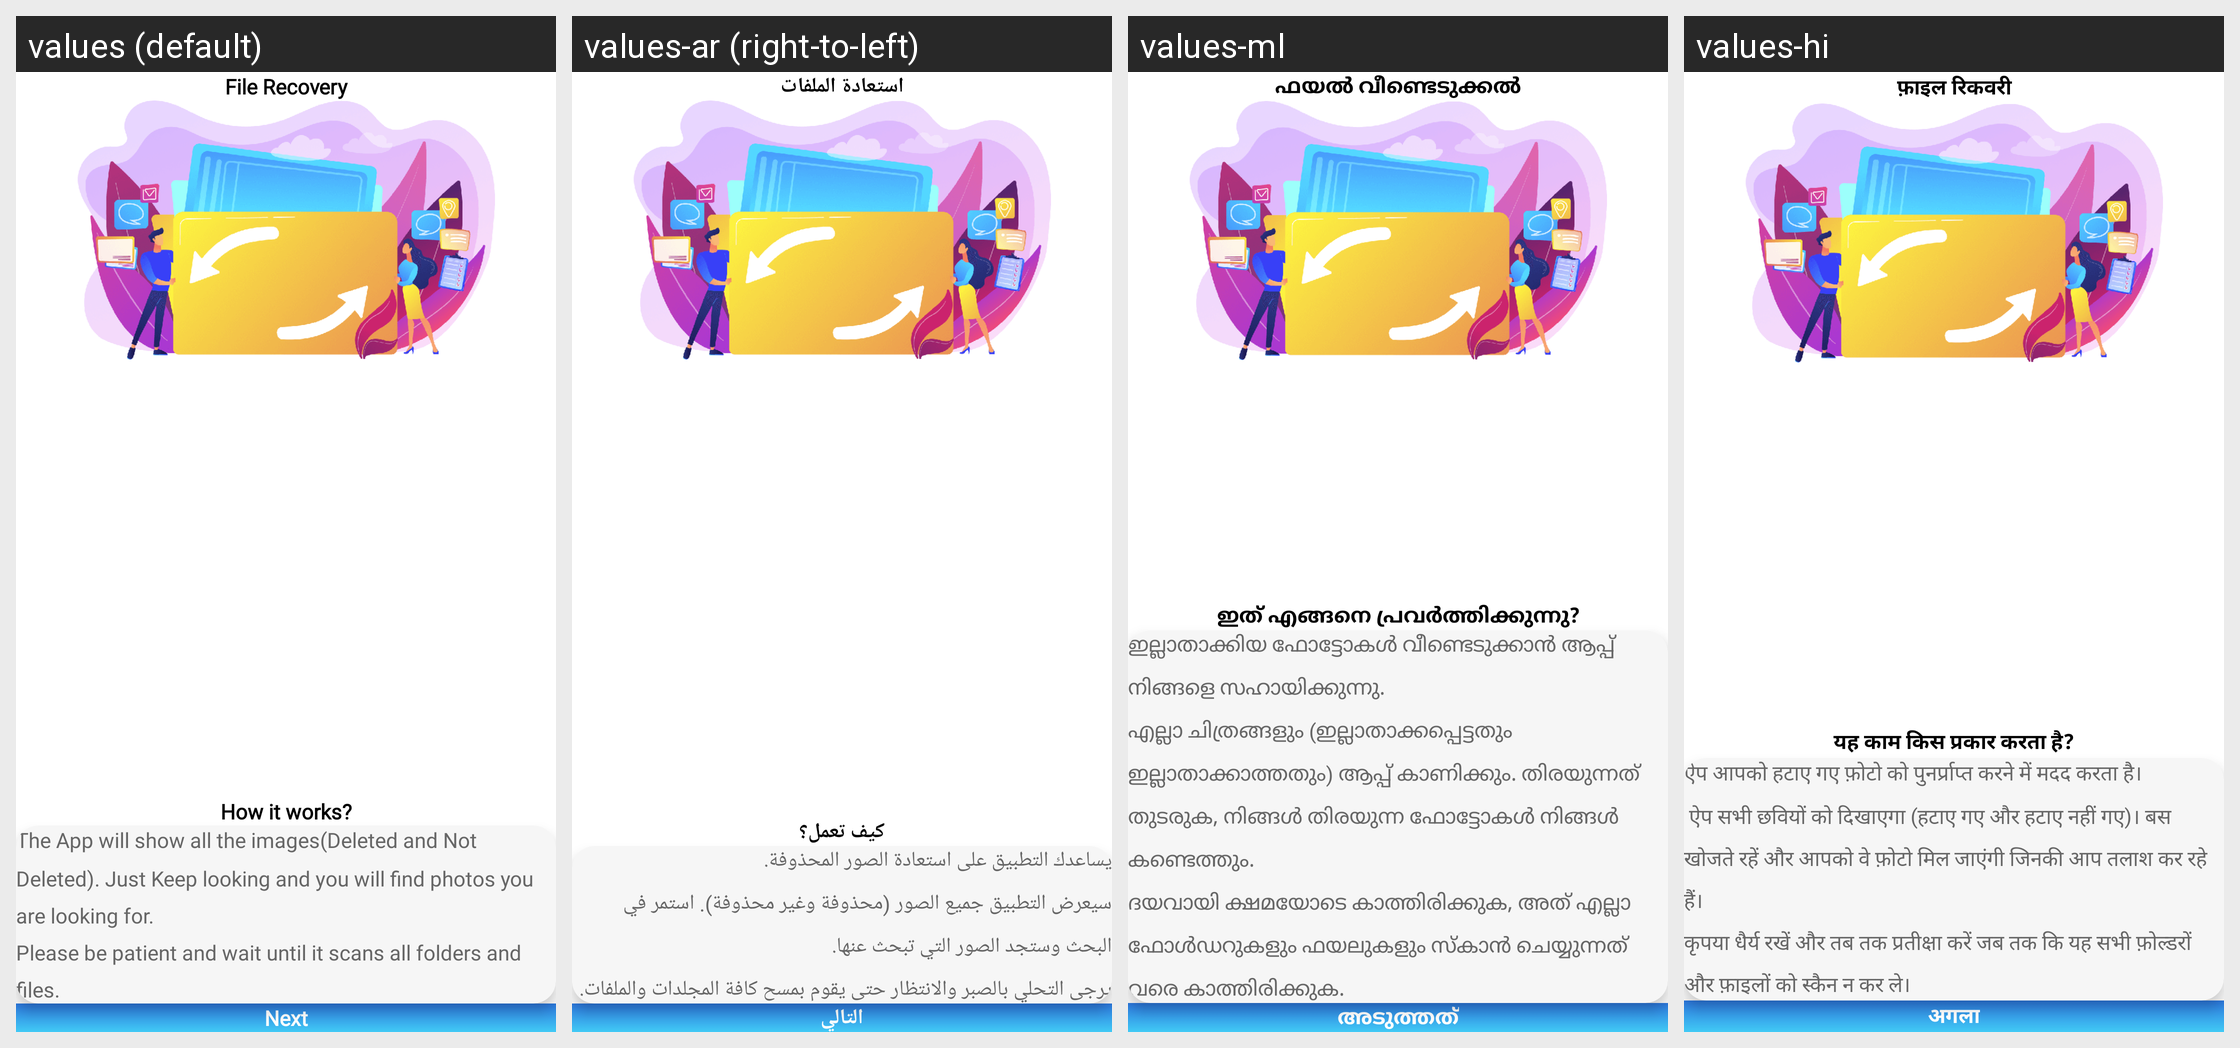

Locale-by-locale string values for the Android screen shown in this grid:
Android screen res/layout/activity_introduce.xml rendered under 4 locales, left to right: values (default), values-ar (right-to-left), values-ml, values-hi. Device: Nexus 5 (rendered at 1080×1920; each locale shown at half size, 540×960, under a caption strip naming it); theme AppTheme.NoActionBar.
Other locales in the repository, not shown: values-cs, values-de, values-es, values-fil, values-fr, values-hr, values-in, values-it, values-ja, values-ko, values-ms, values-pl, values-pt, values-ru, values-sr, values-sv, values-th, values-tr, values-vi, values-zh, values-zh-rHK, values-zh-rTW.
Strings drawn on this screen, with the default value and each locale's value (text and hints the layout hard-codes, and strings that could not be matched under every locale, appear in the picture but are not listed):

app_name
  values: File Recovery
  values-ar: استعادة الملفات
  values-ml: ഫയൽ വീണ്ടെടുക്കൽ
  values-hi: फ़ाइल रिकवरी

how_to_work
  values: How it works?
  values-ar: كيف تعمل؟
  values-ml: ഇത് എങ്ങനെ പ്രവർത്തിക്കുന്നു?
  values-hi: यह काम किस प्रकार करता है?

scan_tip
  values: The App will show all the images(Deleted and Not Deleted). Just Keep looking and you will find photos you are looking for.
      Please be patient and wait until it scans all folders and files.
  values-ar: يساعدك التطبيق على استعادة الصور المحذوفة. 
      سيعرض التطبيق جميع الصور (محذوفة وغير محذوفة). استمر في البحث وستجد الصور التي تبحث عنها. 
      يرجى التحلي بالصبر والانتظار حتى يقوم بمسح كافة المجلدات والملفات.
  values-ml: ഇല്ലാതാക്കിയ ഫോട്ടോകൾ വീണ്ടെടുക്കാൻ ആപ്പ് നിങ്ങളെ സഹായിക്കുന്നു.
      എല്ലാ ചിത്രങ്ങളും (ഇല്ലാതാക്കപ്പെട്ടതും ഇല്ലാതാക്കാത്തതും) ആപ്പ് കാണിക്കും. തിരയുന്നത് തുടരുക, നിങ്ങൾ തിരയുന്ന ഫോട്ടോകൾ നിങ്ങൾ കണ്ടെത്തും.
      ദയവായി ക്ഷമയോടെ കാത്തിരിക്കുക, അത് എല്ലാ ഫോൾഡറുകളും ഫയലുകളും സ്കാൻ ചെയ്യുന്നത് വരെ കാത്തിരിക്കുക.
  values-hi: ऐप आपको हटाए गए फ़ोटो को पुनर्प्राप्त करने में मदद करता है। 
       ऐप सभी छवियों को दिखाएगा (हटाए गए और हटाए नहीं गए)। बस खोजते रहें और आपको वे फ़ोटो मिल जाएंगी जिनकी आप तलाश कर रहे हैं।
      कृपया धैर्य रखें और तब तक प्रतीक्षा करें जब तक कि यह सभी फ़ोल्डरों और फ़ाइलों को स्कैन न कर ले।

next
  values: Next
  values-ar: التالي
  values-ml: അടുത്തത്
  values-hi: अगला
